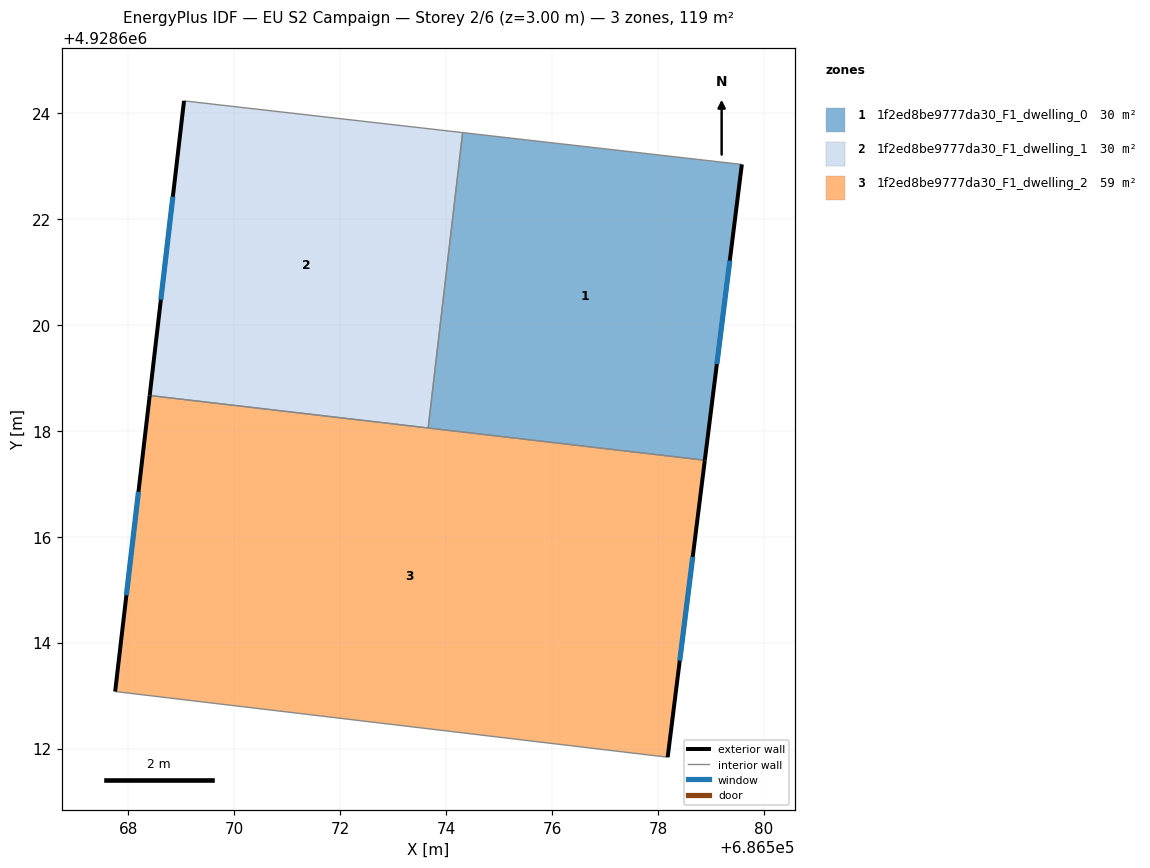
=== STOREY PLAN SPEC (per zone: floor XY polygon, exterior-wall plan segments, windows/doors) ===
zone 1: 1f2ed8be9777da30_F1_dwelling_0  (29.7 m²)
  floor: (686578.88, 4928617.44) (686579.58, 4928623.03) (686574.31, 4928623.63) (686573.66, 4928618.05)
  exterior wall: (686579.58, 4928623.03) – (686578.88, 4928617.44)  [5.6 m]
    window: (686579.35, 4928621.21) – (686579.11, 4928619.26)  [2.1 m²]
  interior walls: 3
zone 2: 1f2ed8be9777da30_F1_dwelling_1  (29.7 m²)
  floor: (686573.66, 4928618.05) (686574.31, 4928623.63) (686569.05, 4928624.23) (686568.40, 4928618.67)
  exterior wall: (686568.40, 4928618.67) – (686569.05, 4928624.23)  [5.6 m]
    window: (686568.61, 4928620.47) – (686568.84, 4928622.42)  [2.1 m²]
  interior walls: 3
zone 3: 1f2ed8be9777da30_F1_dwelling_2  (59.3 m²)
  floor: (686578.18, 4928611.84) (686578.88, 4928617.44) (686568.40, 4928618.67) (686567.75, 4928613.08)
  exterior wall: (686578.88, 4928617.44) – (686578.18, 4928611.84)  [5.6 m]
    window: (686578.66, 4928615.62) – (686578.41, 4928613.66)  [2.1 m²]
  exterior wall: (686567.75, 4928613.08) – (686568.40, 4928618.67)  [5.6 m]
    window: (686567.96, 4928614.89) – (686568.19, 4928616.85)  [2.1 m²]
  interior walls: 3

=== DERIVED (storey summary) ===
Building: EU S2 Campaign
Storey: 2 of 6  (floor level z = 3.00 m)
Storey gross floor area: 118.7 m²
Zones on this storey: 3
  - 1f2ed8be9777da30_F1_dwelling_0: floor 29.7 m²; exterior wall 5.6 m (16.9 m²); 1 window(s) 2.1 m²; WWR 12.2%
  - 1f2ed8be9777da30_F1_dwelling_1: floor 29.7 m²; exterior wall 5.6 m (16.8 m²); 1 window(s) 2.1 m²; WWR 12.2%
  - 1f2ed8be9777da30_F1_dwelling_2: floor 59.3 m²; exterior wall 11.3 m (33.8 m²); 2 window(s) 4.1 m²; WWR 12.2%
Zone adjacency (shared interzone walls):
  - 1f2ed8be9777da30_F1_dwelling_0 ↔ 1f2ed8be9777da30_F1_dwelling_1
  - 1f2ed8be9777da30_F1_dwelling_0 ↔ 1f2ed8be9777da30_F1_dwelling_2
  - 1f2ed8be9777da30_F1_dwelling_1 ↔ 1f2ed8be9777da30_F1_dwelling_2